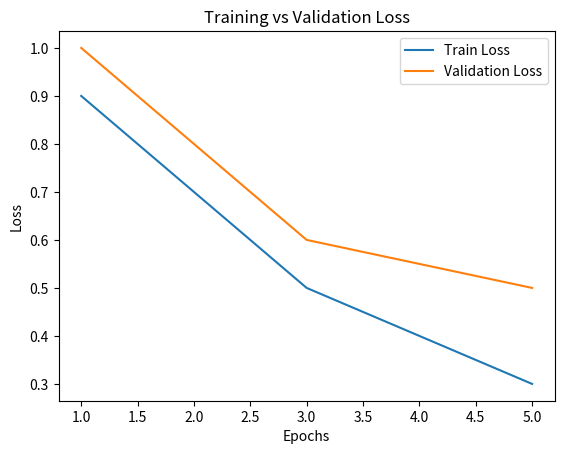

The matplotlib source for this figure:
import matplotlib.pyplot as plt

epochs = [1,2,3,4,5]
train_loss = [0.9, 0.7, 0.5, 0.4, 0.3]
val_loss = [1.0, 0.8, 0.6, 0.55, 0.5]

plt.plot(epochs, train_loss, label="Train Loss")
plt.plot(epochs, val_loss, label="Validation Loss")

plt.legend()
plt.title("Training vs Validation Loss")
plt.xlabel("Epochs")
plt.ylabel("Loss")

plt.savefig("loss-curve.png")

# Used to detect:
# 1. Overfitting
# 2. Underfitting
